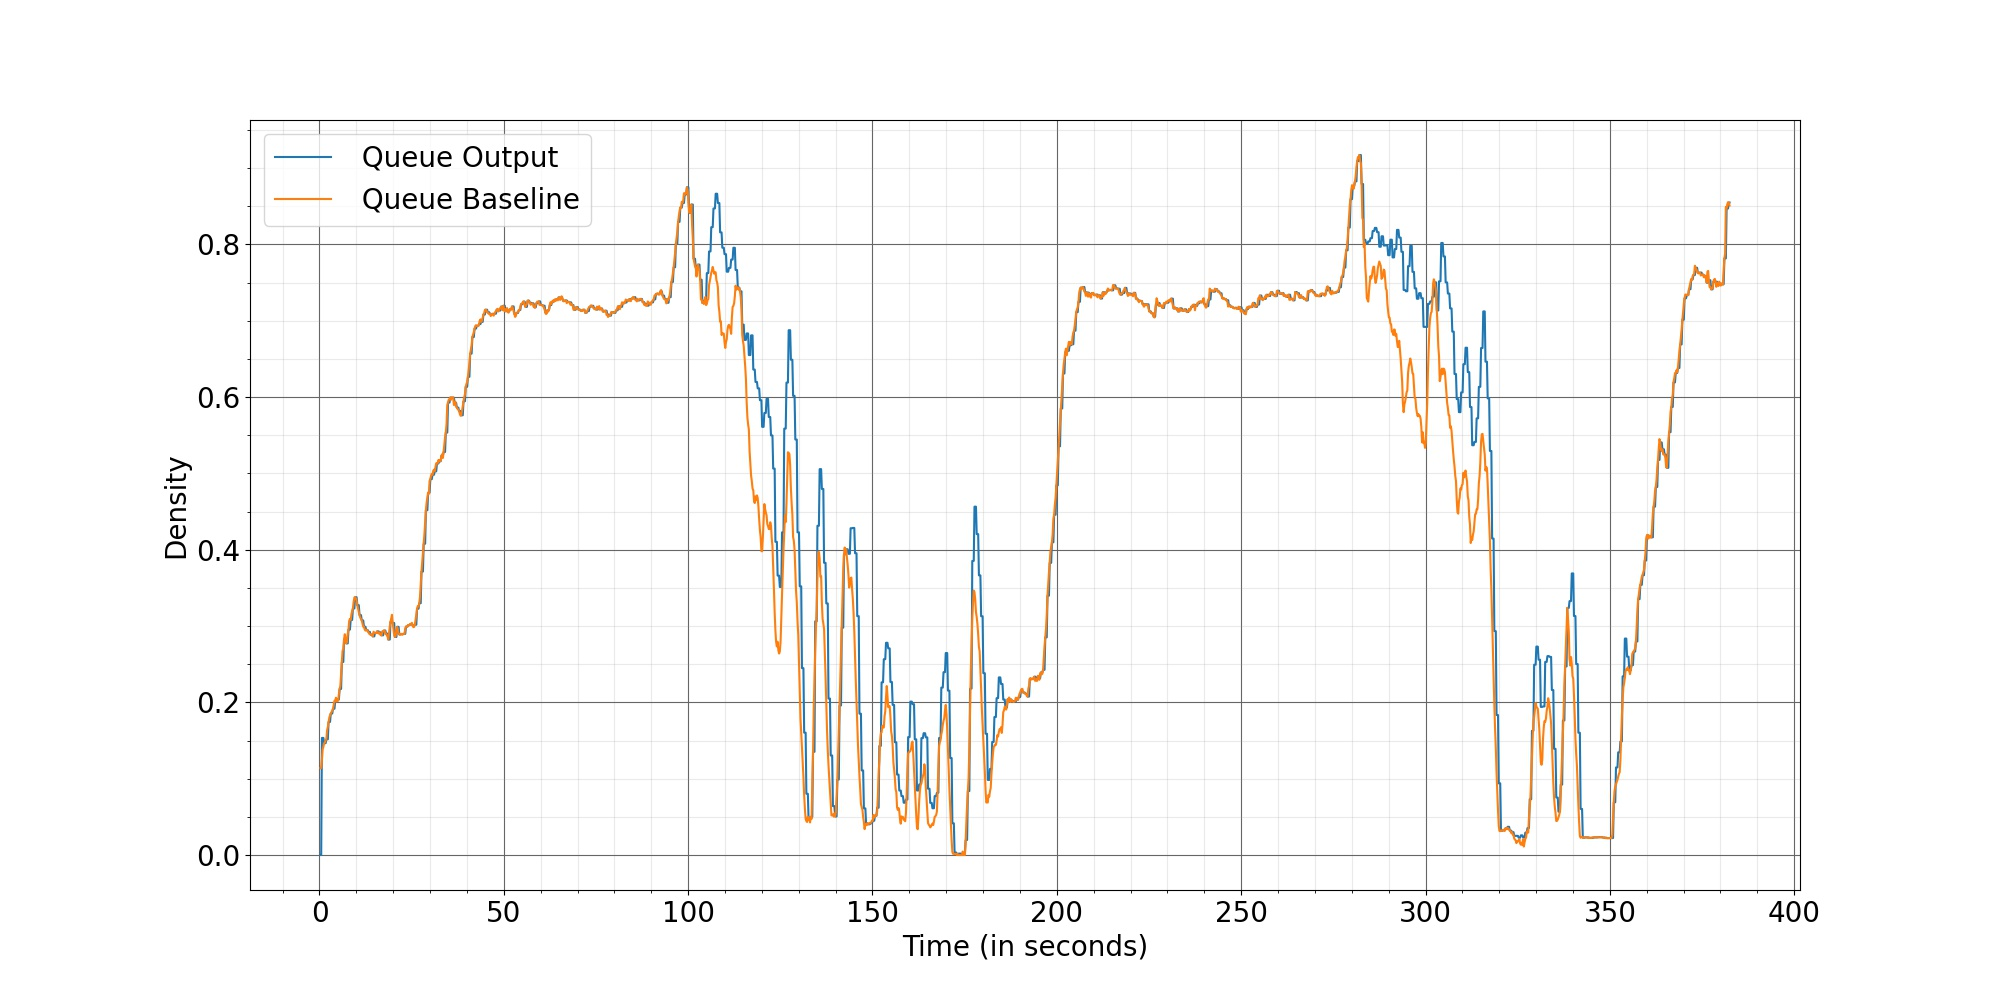

Values plotted in this chart, from the file beside it:
Time, Queue Output, Queue Baseline
0.2667, 0, 0.1138
0.4667, 0, 0.1141
0.6667, 0.1534, 0.1251
0.8667, 0.1534, 0.1384
1.067, 0.1534, 0.1417
1.267, 0.1465, 0.1465
1.467, 0.1465, 0.1474
1.667, 0.1465, 0.1503
1.867, 0.1515, 0.1515
2.067, 0.1515, 0.1635
2.267, 0.1515, 0.1678
2.467, 0.1743, 0.1743
2.667, 0.1743, 0.1799
2.867, 0.1743, 0.1832
3.067, 0.1854, 0.1854
3.267, 0.1854, 0.1871
3.467, 0.1854, 0.1891
3.667, 0.1916, 0.1916
3.867, 0.1916, 0.1964
4.067, 0.1916, 0.202
4.267, 0.2014, 0.2014
4.467, 0.2014, 0.206
4.667, 0.2014, 0.2012
4.867, 0.2038, 0.2038
5.067, 0.2038, 0.2021
5.267, 0.2038, 0.2111
5.467, 0.2176, 0.2176
5.667, 0.2176, 0.2217
5.867, 0.2176, 0.2382
6.067, 0.2529, 0.2529
6.267, 0.2529, 0.2676
6.467, 0.2529, 0.2694
6.667, 0.2825, 0.2825
6.867, 0.2825, 0.2892
7.067, 0.2825, 0.2838
7.267, 0.2773, 0.2773
7.467, 0.2773, 0.2794
7.667, 0.2773, 0.2895
7.867, 0.2953, 0.2953
8.067, 0.2953, 0.3068
8.267, 0.2953, 0.3092
8.467, 0.308, 0.308
8.667, 0.308, 0.3153
8.867, 0.308, 0.3199
9.067, 0.323, 0.323
9.267, 0.323, 0.332
9.467, 0.323, 0.3373
9.667, 0.3377, 0.3377
9.867, 0.3377, 0.3362
10.07, 0.3377, 0.333
10.27, 0.3274, 0.3274
10.47, 0.3274, 0.3228
10.67, 0.3274, 0.3183
10.87, 0.3143, 0.3143
11.07, 0.3143, 0.311
11.27, 0.3143, 0.3091
11.47, 0.3073, 0.3073
11.67, 0.3073, 0.3033
11.87, 0.3073, 0.2992
12.07, 0.299, 0.299
... 1,852 more rows
